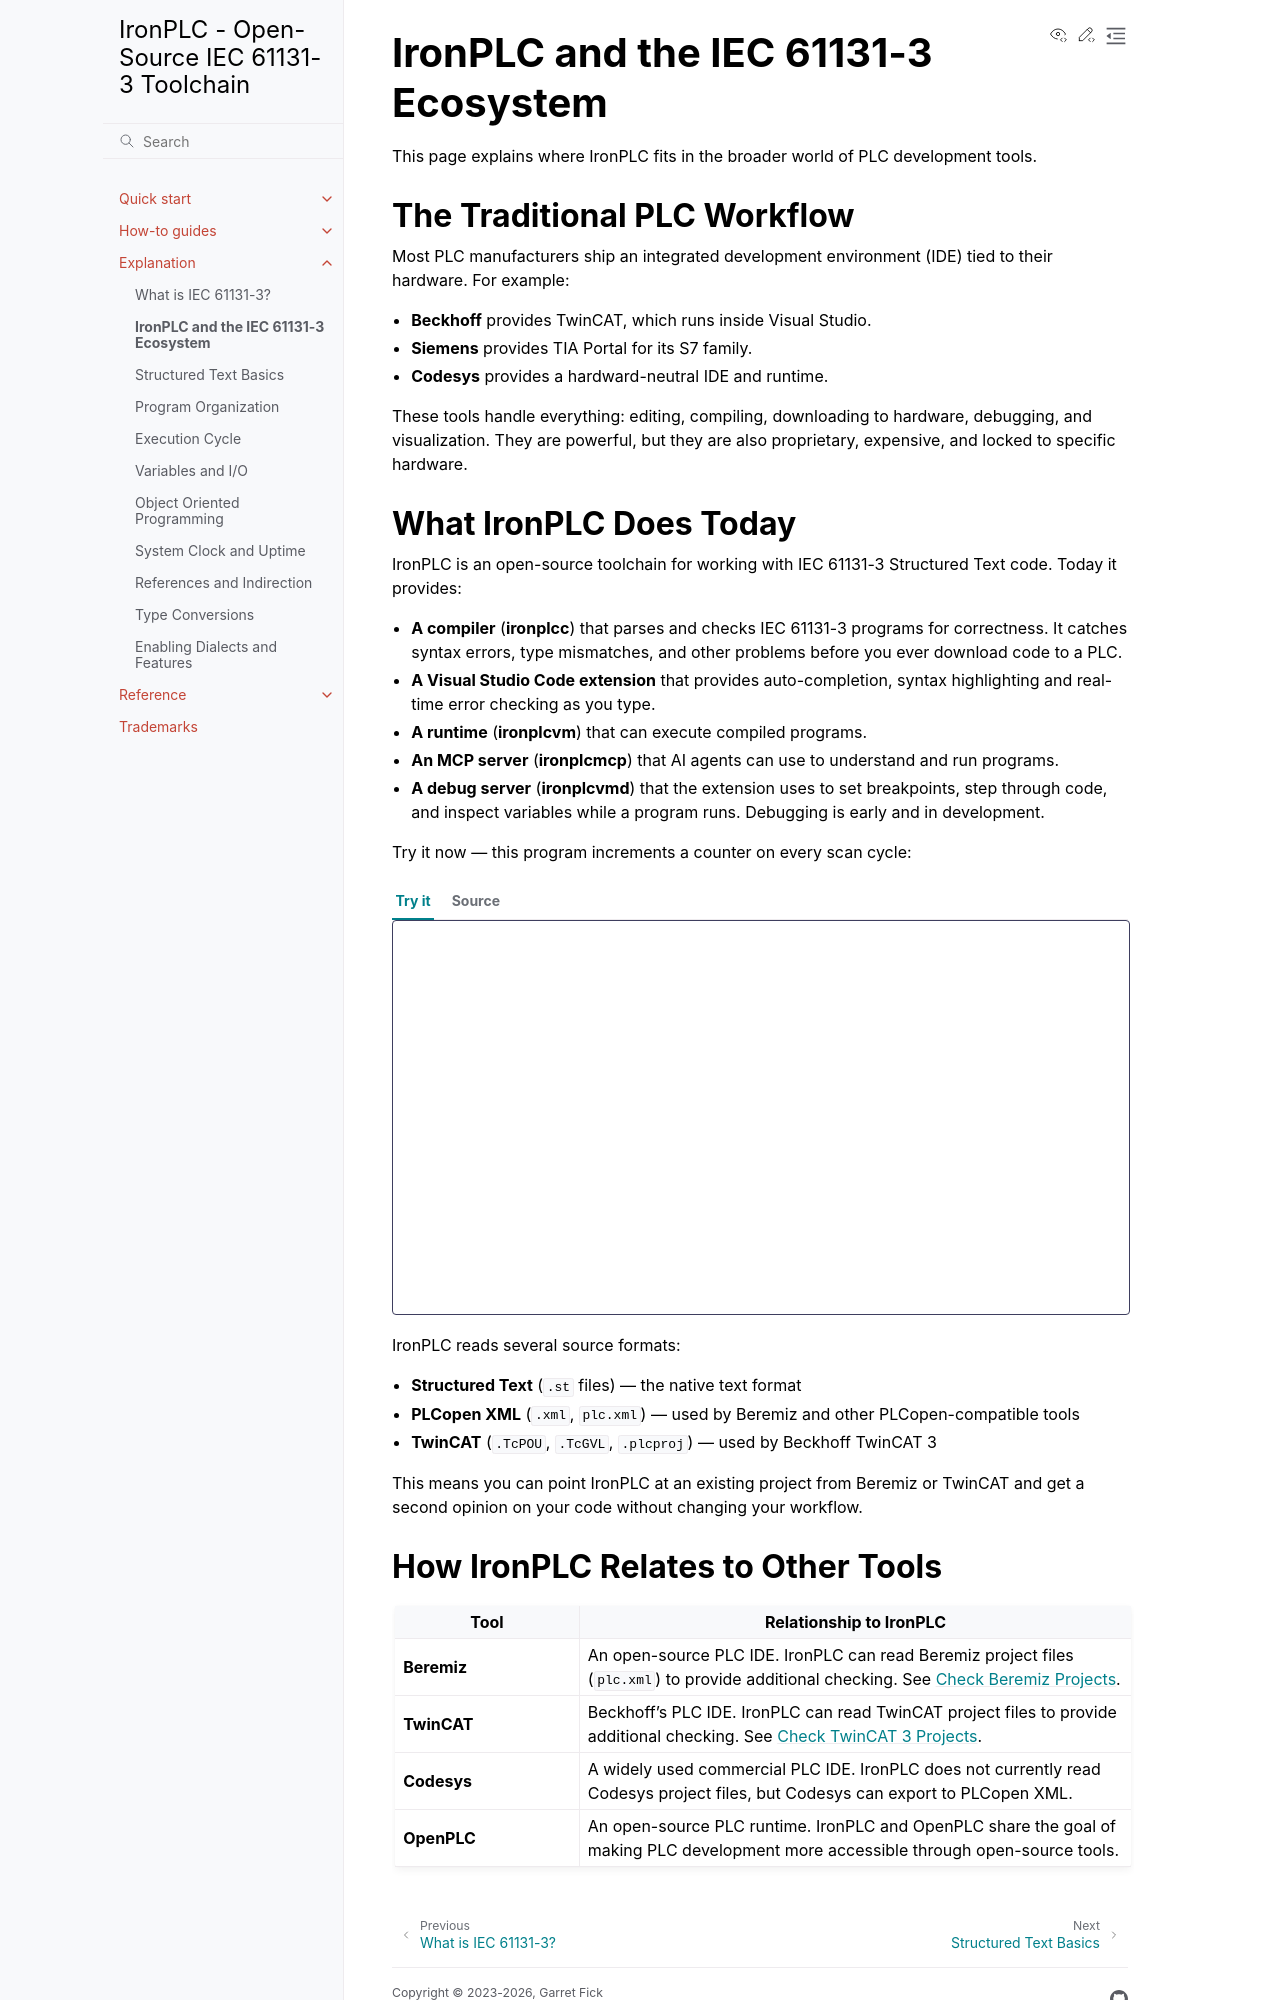

repository: ironplc/ironplc · page: explanation/ironplc-ecosystem.html · generator: sphinx

=====================================
IronPLC and the IEC 61131-3 Ecosystem
=====================================

This page explains where IronPLC fits in the broader world of PLC
development tools.

--------------------------------------
The Traditional PLC Workflow
--------------------------------------

Most PLC manufacturers ship an integrated development environment (IDE) tied
to their hardware. For example:

- **Beckhoff** provides TwinCAT, which runs inside Visual Studio.
- **Siemens** provides TIA Portal for its S7 family.
- **Codesys** provides a hardward-neutral IDE and runtime.

These tools handle everything: editing, compiling, downloading to hardware,
debugging, and visualization. They are powerful, but they are also
proprietary, expensive, and locked to specific hardware.

--------------------------------------
What IronPLC Does Today
--------------------------------------

IronPLC is an open-source toolchain for working with IEC 61131-3
Structured Text code. Today it provides:

- **A compiler** (:program:`ironplcc`) that parses and checks IEC 61131-3
  programs for correctness. It catches syntax errors, type mismatches, and
  other problems before you ever download code to a PLC.
- **A Visual Studio Code extension** that provides auto-completion, syntax highlighting
  and real-time error checking as you type.
- **A runtime** (:program:`ironplcvm`) that can execute compiled programs.
- **An MCP server** (:program:`ironplcmcp`) that AI agents can use to understand and run programs.
- **A debug server** (:program:`ironplcvmd`) that the extension uses to set
  breakpoints, step through code, and inspect variables while a program runs.
  Debugging is early and in development.

Try it now — this program increments a counter on every scan cycle:

.. playground::

   PROGRAM main
      VAR
         Counter : INT := 0;
      END_VAR

      Counter := Counter + 1;

   END_PROGRAM

IronPLC reads several source formats:

- **Structured Text** (:file:`.st` files) — the native text format
- **PLCopen XML** (:file:`.xml`, :file:`plc.xml`) — used by Beremiz and other
  PLCopen-compatible tools
- **TwinCAT** (:file:`.TcPOU`, :file:`.TcGVL`, :file:`.plcproj`) — used by
  Beckhoff TwinCAT 3

This means you can point IronPLC at an existing project from Beremiz or
TwinCAT and get a second opinion on your code without changing your workflow.
